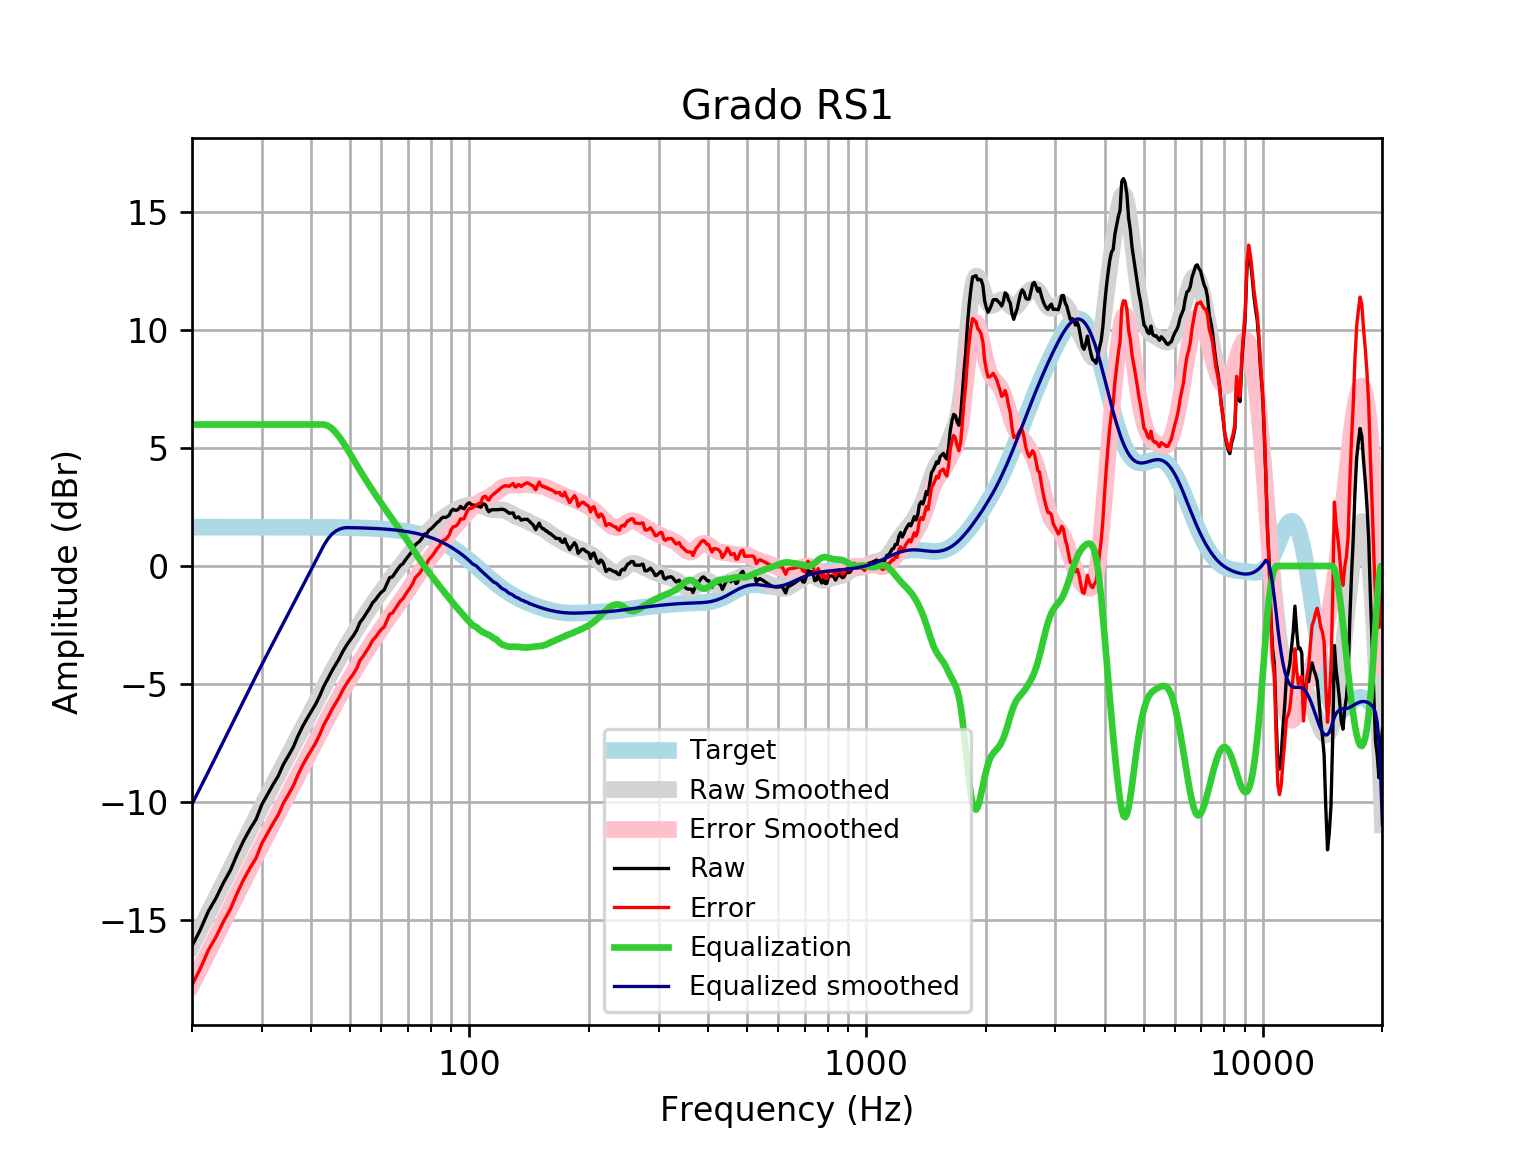

The file beside this chart, header and first rows:
frequency, raw, error, smoothed, error_smoothed, equalization, equalized_raw, equalized_smoothed, target
20, -16.11, -17.76, -16.1, -17.75, 6, -10.11, -10.1, 1.648
21, -15.41, -17.06, -15.39, -17.04, 6.0, -9.414, -9.394, 1.648
22, -14.63, -16.28, -14.71, -16.36, 6.0, -8.633, -8.715, 1.648
23, -14.07, -15.72, -14.06, -15.71, 6.0, -8.075, -8.061, 1.648
24, -13.43, -15.08, -13.43, -15.08, 6, -7.43, -7.432, 1.648
25, -12.9, -14.55, -12.83, -14.48, 6, -6.899, -6.828, 1.648
26, -12.22, -13.87, -12.25, -13.9, 6, -6.219, -6.249, 1.648
27, -11.64, -13.29, -11.69, -13.34, 6, -5.639, -5.695, 1.648
28, -11.15, -12.8, -11.17, -12.81, 6, -5.153, -5.166, 1.647
29, -10.74, -12.39, -10.66, -12.31, 6.0, -4.742, -4.66, 1.647
30, -10.11, -11.76, -10.18, -11.82, 6.0, -4.112, -4.177, 1.647
31, -9.681, -11.33, -9.714, -11.36, 6, -3.681, -3.714, 1.647
32, -9.27, -10.92, -9.269, -10.92, 6, -3.27, -3.269, 1.647
33, -8.897, -10.54, -8.839, -10.49, 6, -2.897, -2.839, 1.647
34, -8.404, -10.05, -8.423, -10.07, 6, -2.404, -2.423, 1.646
35, -8.046, -9.692, -8.017, -9.663, 6, -2.046, -2.017, 1.646
36, -7.679, -9.324, -7.622, -9.268, 6.0, -1.679, -1.622, 1.645
37, -7.203, -8.848, -7.237, -8.882, 6, -1.203, -1.237, 1.645
38, -6.803, -8.447, -6.861, -8.506, 6, -0.8028, -0.8614, 1.644
39, -6.464, -8.108, -6.494, -8.138, 6, -0.4641, -0.4945, 1.644
40, -6.158, -7.801, -6.136, -7.779, 6, -0.1578, -0.1364, 1.643
41, -5.852, -7.494, -5.787, -7.429, 6, 0.1476, 0.2129, 1.642
42, -5.492, -7.134, -5.447, -7.088, 6, 0.5075, 0.5531, 1.641
43, -5.085, -6.725, -5.117, -6.757, 6, 0.9145, 0.8832, 1.64
44, -4.78, -6.419, -4.798, -6.436, 5.947, 1.167, 1.15, 1.639
45, -4.461, -6.098, -4.491, -6.128, 5.837, 1.376, 1.346, 1.637
46, -4.188, -5.824, -4.197, -5.832, 5.672, 1.484, 1.476, 1.635
47, -3.925, -5.558, -3.916, -5.549, 5.474, 1.55, 1.558, 1.633
48, -3.62, -5.251, -3.647, -5.279, 5.256, 1.636, 1.608, 1.631
49, -3.373, -5.002, -3.39, -5.019, 5.019, 1.646, 1.629, 1.629
50, -3.153, -4.779, -3.141, -4.768, 4.768, 1.615, 1.626, 1.626
51, -2.954, -4.577, -2.901, -4.524, 4.524, 1.57, 1.623, 1.623
52, -2.725, -4.345, -2.667, -4.287, 4.287, 1.562, 1.62, 1.62
53, -2.39, -4.006, -2.44, -4.056, 4.056, 1.666, 1.616, 1.616
54, -2.216, -3.828, -2.221, -3.833, 3.833, 1.617, 1.612, 1.612
55, -2.002, -3.609, -2.01, -3.617, 3.617, 1.615, 1.607, 1.607
56, -1.806, -3.408, -1.809, -3.411, 3.411, 1.605, 1.602, 1.602
57, -1.562, -3.159, -1.616, -3.213, 3.213, 1.65, 1.596, 1.596
58, -1.431, -3.021, -1.432, -3.022, 3.022, 1.591, 1.59, 1.59
59, -1.256, -2.84, -1.254, -2.838, 2.838, 1.581, 1.583, 1.583
60, -1.109, -2.685, -1.082, -2.658, 2.658, 1.549, 1.576, 1.576
61, -1.013, -2.58, -0.9152, -2.483, 2.483, 1.47, 1.568, 1.568
62, -0.7495, -2.308, -0.7522, -2.311, 2.311, 1.562, 1.559, 1.559
63, -0.4914, -2.041, -0.5936, -2.143, 2.143, 1.651, 1.549, 1.549
64, -0.4557, -1.994, -0.4395, -1.978, 1.978, 1.522, 1.538, 1.538
65, -0.2915, -1.818, -0.2903, -1.817, 1.817, 1.526, 1.527, 1.527
66, -0.1259, -1.64, -0.1453, -1.66, 1.66, 1.534, 1.514, 1.514
67, 0.01895, -1.482, -0.003662, -1.505, 1.505, 1.524, 1.501, 1.501
68, 0.09744, -1.389, 0.136, -1.35, 1.35, 1.448, 1.486, 1.486
69, 0.2558, -1.215, 0.275, -1.196, 1.196, 1.451, 1.471, 1.471
70, 0.3907, -1.063, 0.4139, -1.04, 1.04, 1.43, 1.454, 1.454
71, 0.5274, -0.9082, 0.5525, -0.883, 0.883, 1.41, 1.436, 1.436
72, 0.6736, -0.7424, 0.6897, -0.7263, 0.7263, 1.4, 1.416, 1.416
73, 0.8892, -0.5061, 0.8238, -0.5714, 0.5714, 1.461, 1.395, 1.395
74, 0.9764, -0.3966, 0.9528, -0.4201, 0.4201, 1.397, 1.373, 1.373
75, 1.055, -0.2938, 1.076, -0.2737, 0.2737, 1.329, 1.349, 1.349
76, 1.183, -0.1409, 1.191, -0.1329, 0.1329, 1.316, 1.324, 1.324
77, 1.355, 0.05742, 1.299, 0.00225, -0.00225, 1.352, 1.297, 1.297
78, 1.355, 0.08577, 1.401, 0.1325, -0.1325, 1.222, 1.269, 1.269
79, 1.506, 0.2669, 1.497, 0.2585, -0.2585, 1.247, 1.239, 1.239
... 553 more rows
